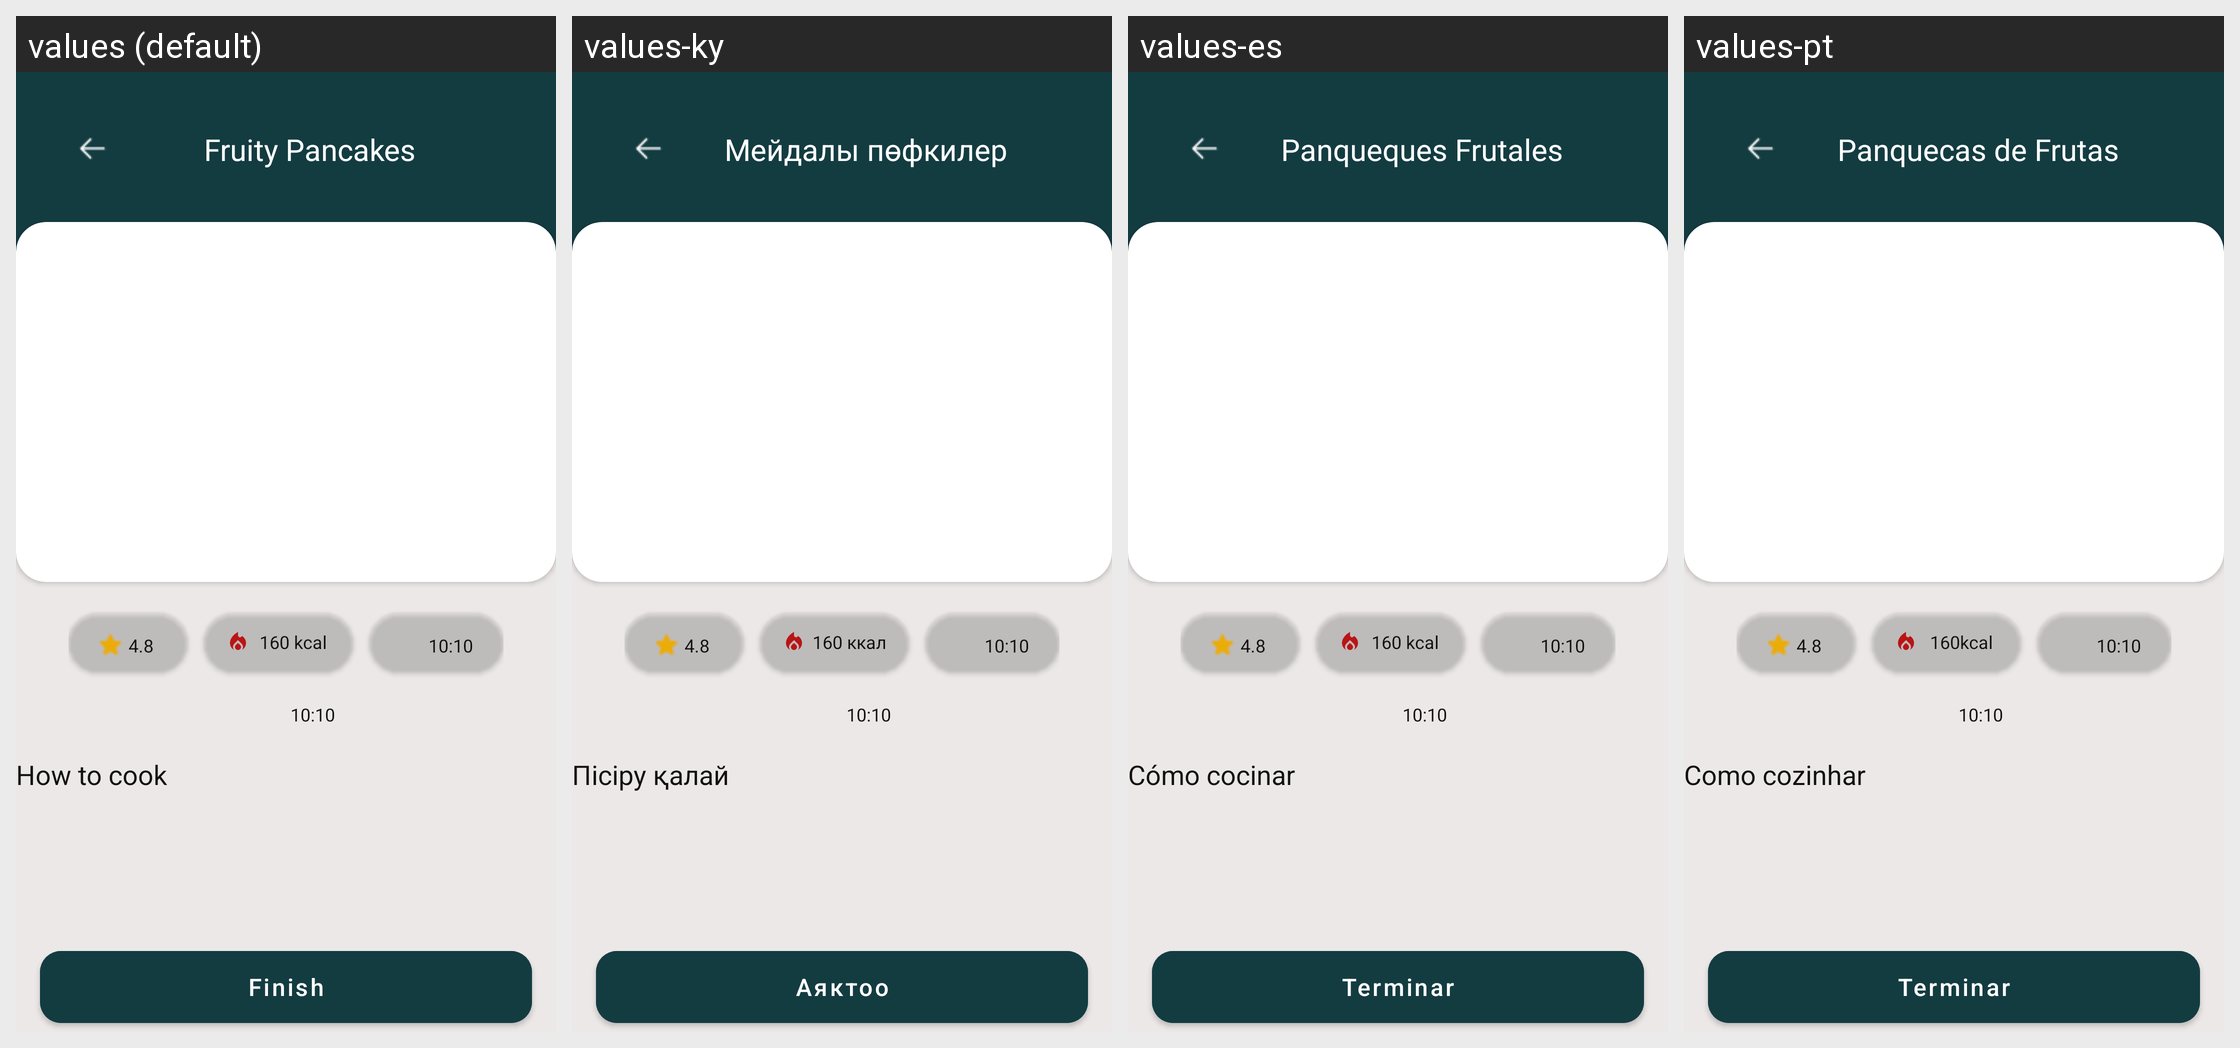

For this localized Android screen grid, give each drawn string resource with its value in every locale shown.
Android screen res/layout/fragment_info.xml rendered under 4 locales, left to right: values (default), values-ky, values-es, values-pt. Device: Nexus 5 (rendered at 1080×1920; each locale shown at half size, 540×960, under a caption strip naming it); theme Theme.FoodRecipesApp.
Other locales in the repository, not shown: values-fr, values-it, values-tr.
Strings drawn on this screen, with the default value and each locale's value (text and hints the layout hard-codes appear in the picture but are not listed):

fruity_pancakes
  values: Fruity Pancakes
  values-ky: Мейдалы пөфкилер
  values-es: Panqueques Frutales
  values-pt: Panquecas de Frutas

_160_kcal
  values: 160 kcal
  values-ky: 160 ккал
  values-es: 160 kcal
  values-pt: 160kcal

how_to_cook
  values: How to cook
  values-ky: Пісіру қалай
  values-es: Cómo cocinar
  values-pt: Como cozinhar

finish
  values: Finish
  values-ky: Аяктоо
  values-es: Terminar
  values-pt: Terminar
